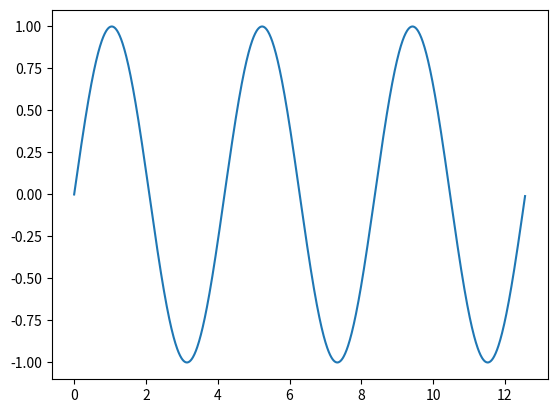

Write the Python code that produced this figure.
#######################################################
'''
Metodos Numericos para la Ciencia e Ingenieria FI3104
Tarea 2
[redacted]
[redacted]
'''
#######################################################

import numpy as np
import matplotlib.pyplot as plt

#######################################################

#R = lambda x : A*sin(w*x) + A*cos(w*x)




vprima_p = 0. #velocidad justo despues del choque
v_p = 0. #velocidad justo antes del choque
v_s = 0. #velocidad del suelo

A = 1.  #Amplitud
w = 1.5  #Frecuencia del suelo
n = 0.5  #coeficiente de restitucion
m = 1.  #masa
g = 1.
y0 = 0 #pegado al suelo
v0 = 0 #velocidad inicial

R_s = lambda x : A*np.sin(w*x) #Posicion del suelo
V_s = lambda x : A*w*np.cos(w*x) #Velocidad del suelo

V_p = lambda x : x #Velocidad de la particula

a = np.arange(0,4*np.pi,0.01)

plt.plot(a,R_s(a))
plt.show()
